54-way image classification set "clarity_dataset_v6" from GitHub (Yez626/xray_feature); label vocabulary: AirPods 3 genuine, AirPods 4 counterfeit, AirPods 4 genuine, AirPods Max 1 genuine, AirPods Max 2 counterfeit, AirPods Max 2 genuine, AirPods Pro 2 counterfeit, AirPods Pro 2 genuine, apple watch 10 42mm cellular good, Apple Watch 10 42mm genuine, apple watch 10 46mm cellular good, apple watch 8 41mm cellular good, Apple Watch 8 41mm genuine, apple watch 8 45mm cellular good, apple watch 9 41mm cellular good, Apple Watch 9 41mm genuine, apple watch 9 45mm cellular good, Apple Watch 9 45mm genuine, apple watch SE 2 40mm good, apple watch SE 2 44mm good, Beats Studio 3 counterfeit, Beats Studio 3 genuine, mac book M1 air 13.3 inch good, Samsung Galaxy A15 genuine, samsung galaxy buds3 pro good, samsung galaxy tab A9+ good, samsung galaxy watch4 40 mm good, iPad 10 genuine, iPad 11 genuine, iPad 9 genuine, iPad Air 5 genuine, i pad air 6 11 inch good, i pad air 6 13 inch counterfeit, i pad air 6 13 inch good, i pad air 7 11 inch good, iPad Mini 6 counterfeit, iPad Mini 6 genuine, iPad Mini 7 genuine, i pad pro 4 11 inch counterfeit, i pad pro 6 12.9 inch good, i pad pro 7 13 inch good, iPhone 12 genuine, iPhone 13 genuine, iPhone 13 Pro Max genuine, iPhone 14 genuine, iPhone 14 Pro genuine, iPhone 15 counterfeit, iPhone 15 genuine, iPhone 15 Pro genuine, iPhone 16 genuine, iPhone 16 Pro counterfeit, iPhone 16 Pro genuine, iPhone 16 Pro Max counterfeit, iPhone 16 Pro Max genuine.

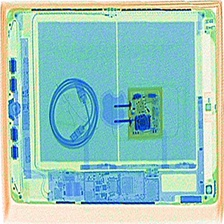
Label: iPad 9 genuine

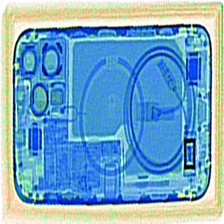
Label: iPhone 13 Pro Max genuine

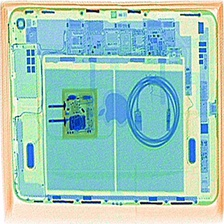
Label: iPad 11 genuine

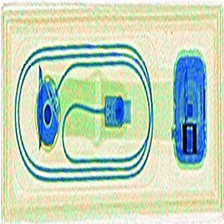
Label: apple watch 9 45mm cellular good

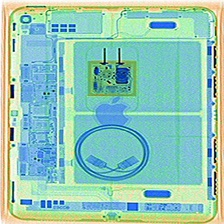
Label: iPad 10 genuine

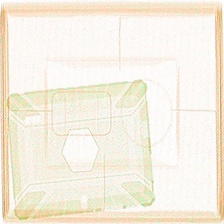
Label: i pad air 6 13 inch counterfeit
